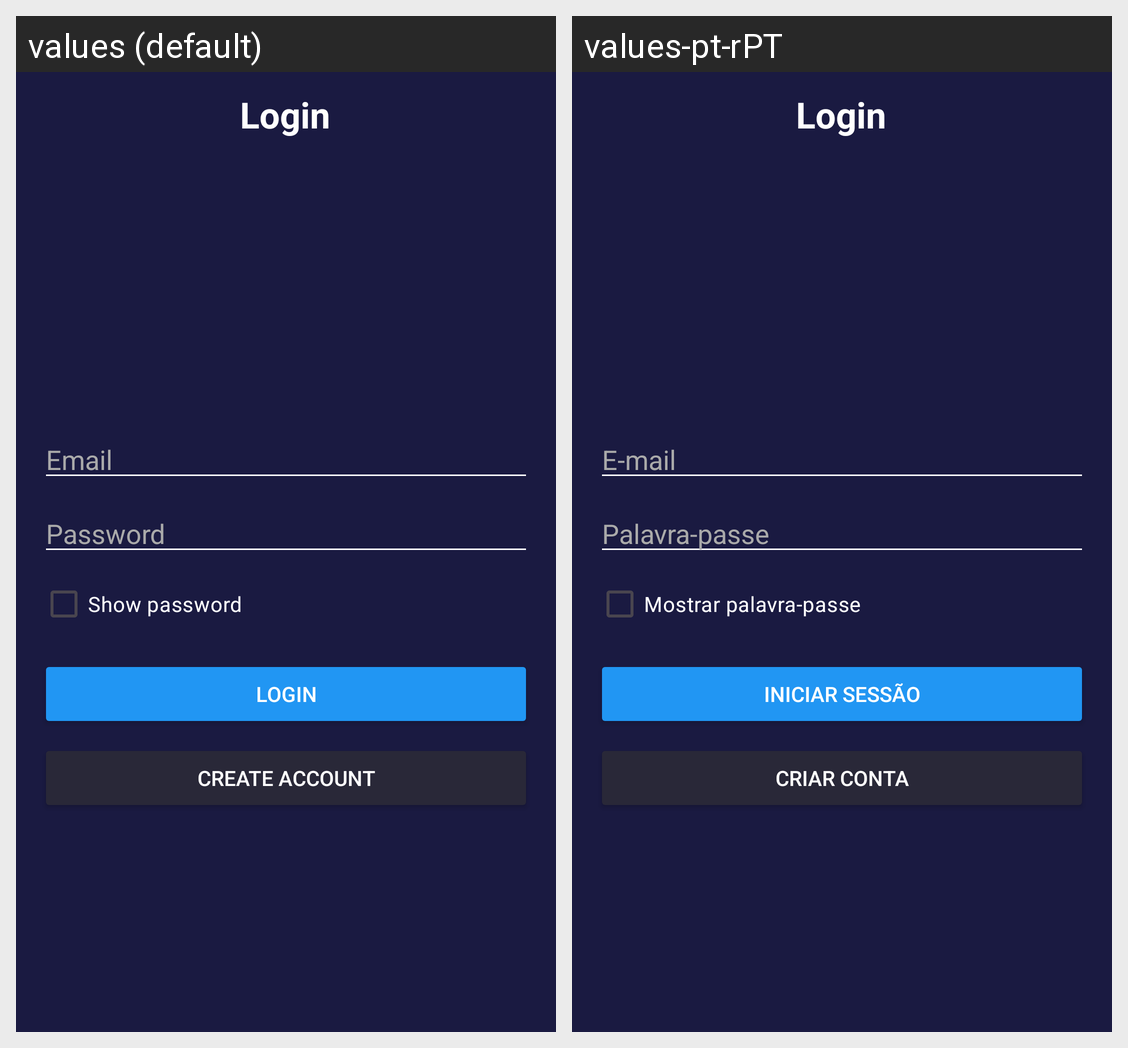

The Android screen above is rendered under two locales of the same app. Produce the string resources it draws, with the default and per-locale values.
Android screen res/layout/fragment_login.xml rendered under 2 locales, left to right: values (default), values-pt-rPT. Device: Nexus 5 (rendered at 1080×1920; each locale shown at half size, 540×960, under a caption strip naming it); theme Theme.APPStreamix.
Strings drawn on this screen, with the default value and each locale's value (text and hints the layout hard-codes, and strings that could not be matched under every locale, appear in the picture but are not listed):

login
  values: Login
  values-pt-rPT: Login

email
  values: Email
  values-pt-rPT: E-mail

password
  values: Password
  values-pt-rPT: Palavra-passe

show_password
  values: Show password
  values-pt-rPT: Mostrar palavra-passe

login_button
  values: Login
  values-pt-rPT: Iniciar Sessão

register
  values: Create Account
  values-pt-rPT: Criar Conta
